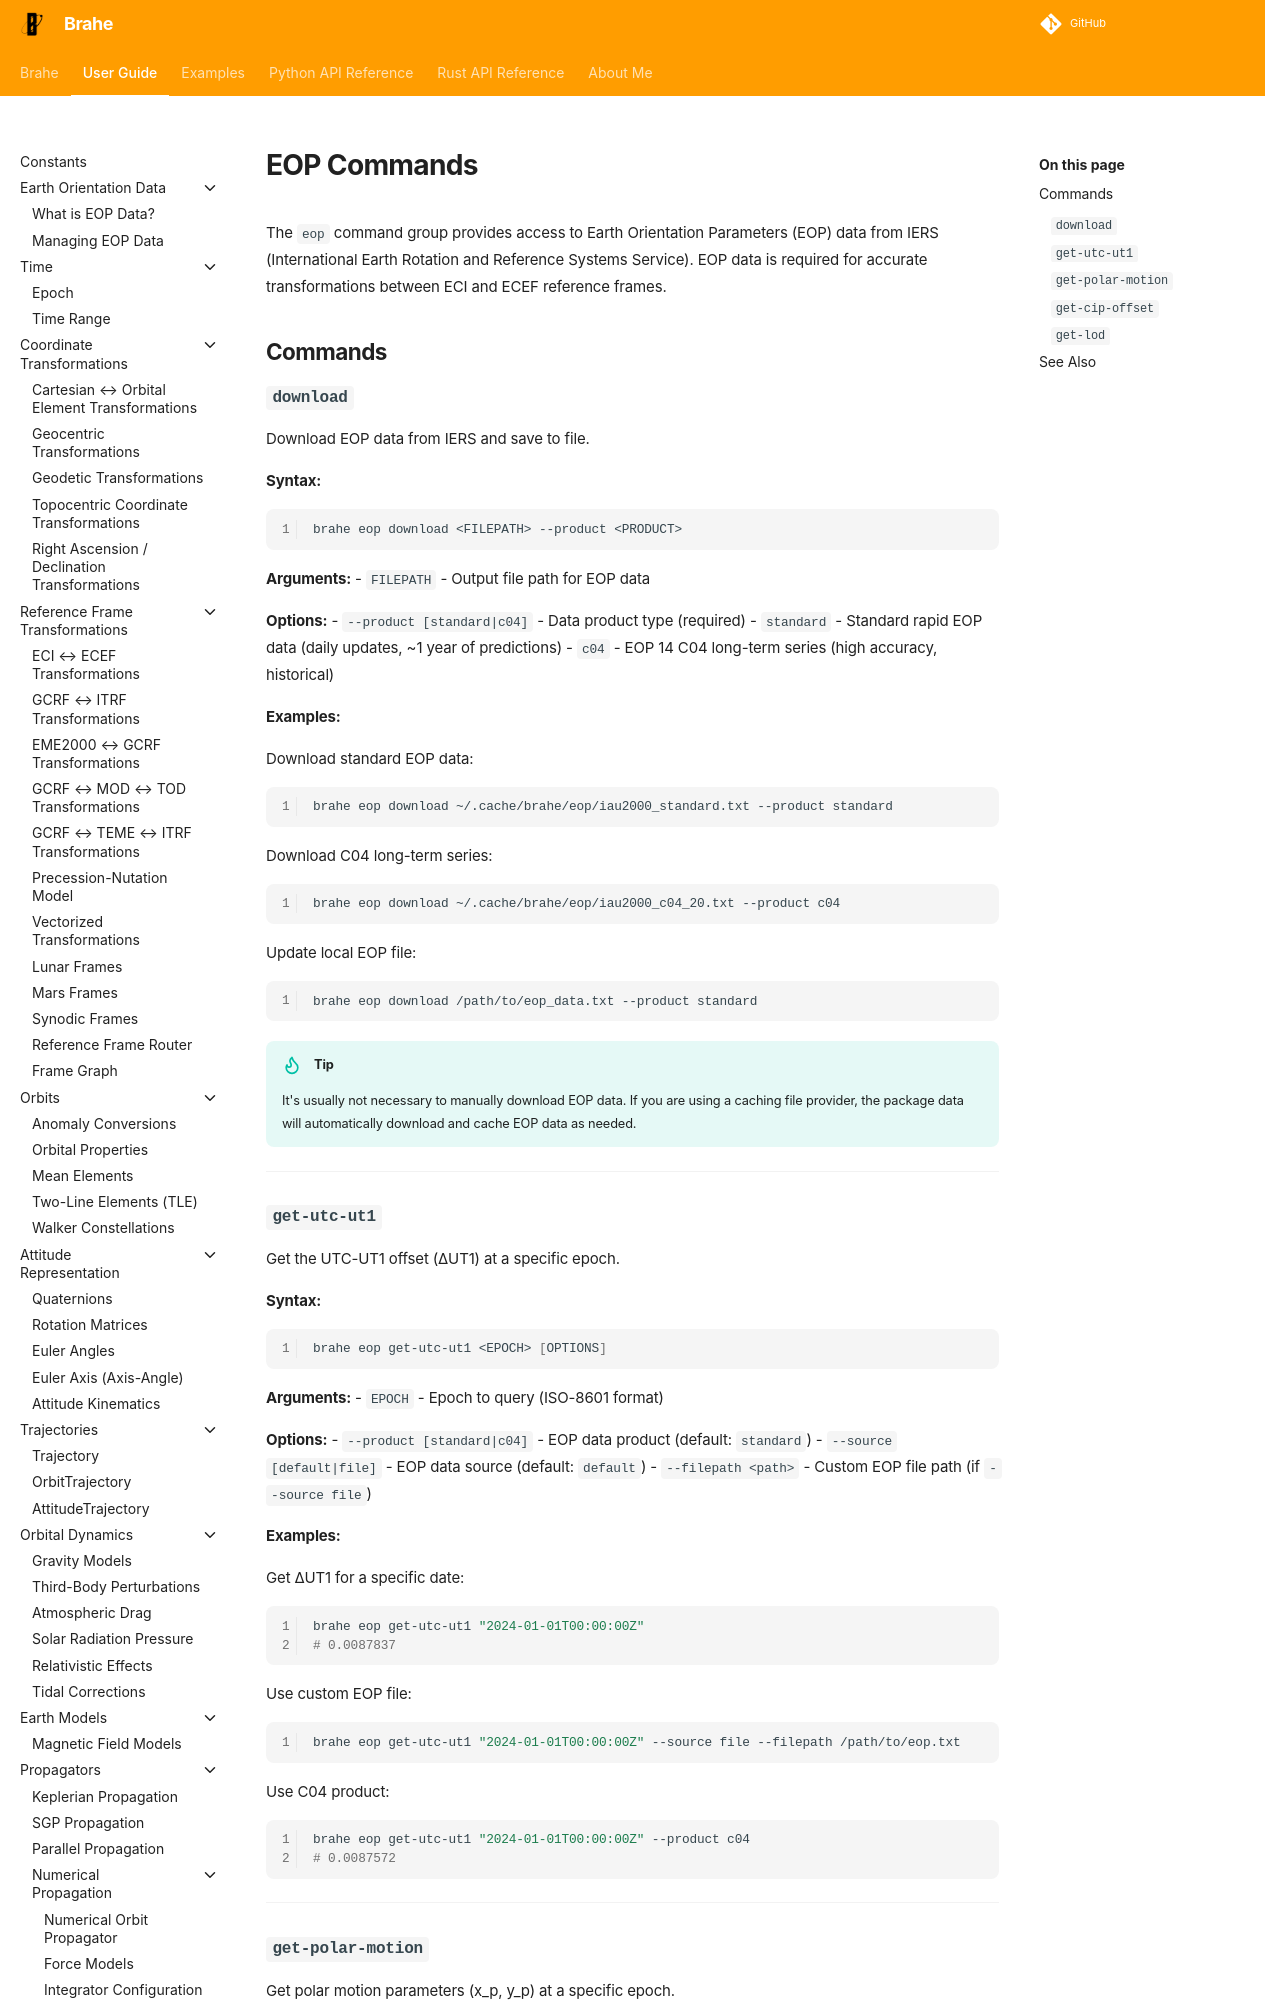

repository: duncaneddy/brahe · page: latest/learn/cli/eop.html · generator: mkdocs

# EOP Commands

The `eop` command group provides access to Earth Orientation Parameters (EOP) data from IERS (International Earth Rotation and Reference Systems Service). EOP data is required for accurate transformations between ECI and ECEF reference frames.

## Commands

### `download`

Download EOP data from IERS and save to file.

**Syntax:**
```bash
brahe eop download <FILEPATH> --product <PRODUCT>
```

**Arguments:**
- `FILEPATH` - Output file path for EOP data

**Options:**
- `--product [standard|c04]` - Data product type (required)
  - `standard` - Standard rapid EOP data (daily updates, ~1 year of predictions)
  - `c04` - EOP 14 C04 long-term series (high accuracy, historical)

**Examples:**

Download standard EOP data:
```bash
brahe eop download ~/.cache/brahe/eop/iau2000_standard.txt --product standard
```

Download C04 long-term series:
```bash
brahe eop download ~/.cache/brahe/eop/iau2000_c04_20.txt --product c04
```

Update local EOP file:
```bash
brahe eop download /path/to/eop_data.txt --product standard
```

!!! tip
    It's usually not necessary to manually download EOP data. If you are using a caching file provider, the package data will automatically download and cache EOP data as needed.

---
